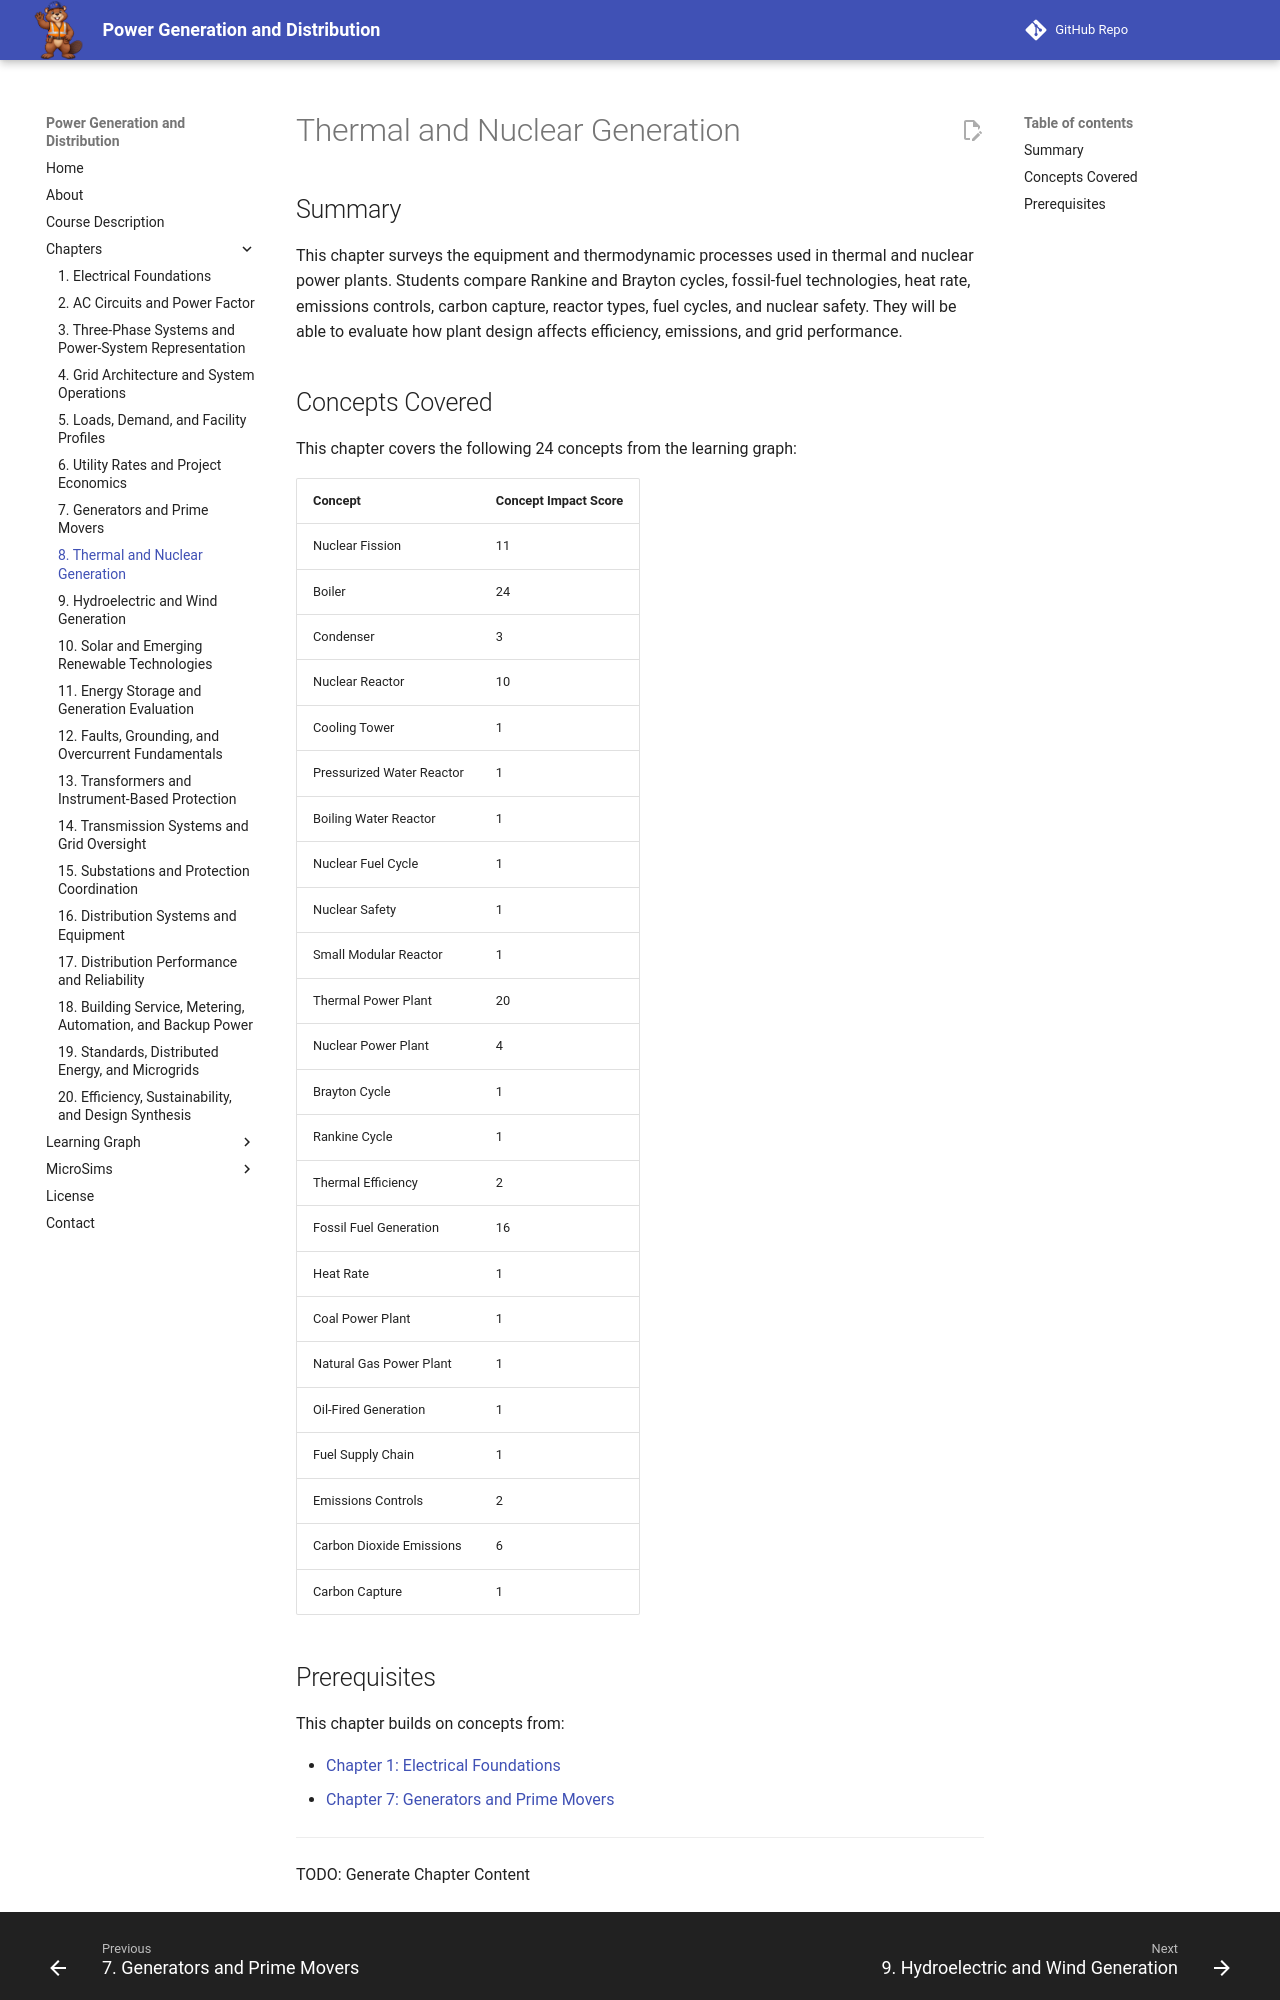

repository: dmccreary/power-generation-and-distribution · page: chapters/08-thermal-nuclear-generation/index.html · generator: mkdocs

# Thermal and Nuclear Generation

## Summary

This chapter surveys the equipment and thermodynamic processes used in thermal and nuclear power plants. Students compare Rankine and Brayton cycles, fossil-fuel technologies, heat rate, emissions controls, carbon capture, reactor types, fuel cycles, and nuclear safety. They will be able to evaluate how plant design affects efficiency, emissions, and grid performance.

## Concepts Covered

This chapter covers the following 24 concepts from the learning graph:

| Concept | Concept Impact Score |
|---------|-----------------------|
| Nuclear Fission | 11 |
| Boiler | 24 |
| Condenser | 3 |
| Nuclear Reactor | 10 |
| Cooling Tower | 1 |
| Pressurized Water Reactor | 1 |
| Boiling Water Reactor | 1 |
| Nuclear Fuel Cycle | 1 |
| Nuclear Safety | 1 |
| Small Modular Reactor | 1 |
| Thermal Power Plant | 20 |
| Nuclear Power Plant | 4 |
| Brayton Cycle | 1 |
| Rankine Cycle | 1 |
| Thermal Efficiency | 2 |
| Fossil Fuel Generation | 16 |
| Heat Rate | 1 |
| Coal Power Plant | 1 |
| Natural Gas Power Plant | 1 |
| Oil-Fired Generation | 1 |
| Fuel Supply Chain | 1 |
| Emissions Controls | 2 |
| Carbon Dioxide Emissions | 6 |
| Carbon Capture | 1 |
